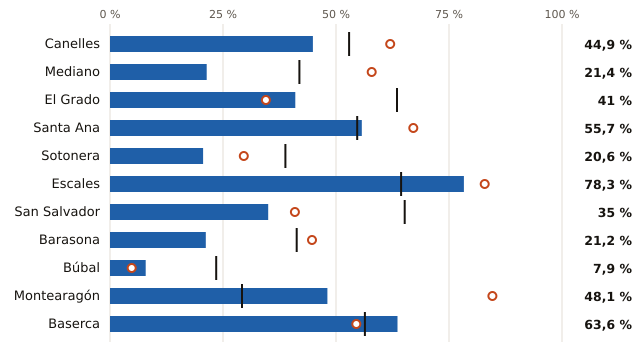

Data behind this chart, as committed beside it:
embalse, pct, pct_hace_1_anio, pct_media_10_anios, vol_hm3, capacidad_hm3
Canelles, 44.9, 62.0, 52.9, 305.0, 679.0
Mediano, 21.4, 57.9, 41.9, 93.0, 435.0
El Grado, 41.0, 34.5, 63.5, 164.0, 400.0
Santa Ana, 55.7, 67.1, 54.7, 132.0, 237.0
Sotonera, 20.6, 29.6, 38.8, 39.0, 189.0
Escales, 78.3, 82.9, 64.4, 119.0, 152.0
San Salvador, 35.0, 40.9, 65.2, 48.0, 137.0
Barasona, 21.2, 44.7, 41.3, 18.0, 85.0
Búbal, 7.9, 4.8, 23.5, 5.0, 63.0
Montearagón, 48.1, 84.6, 29.2, 25.0, 52.0
Baserca, 63.6, 54.5, 56.4, 14.0, 22.0
